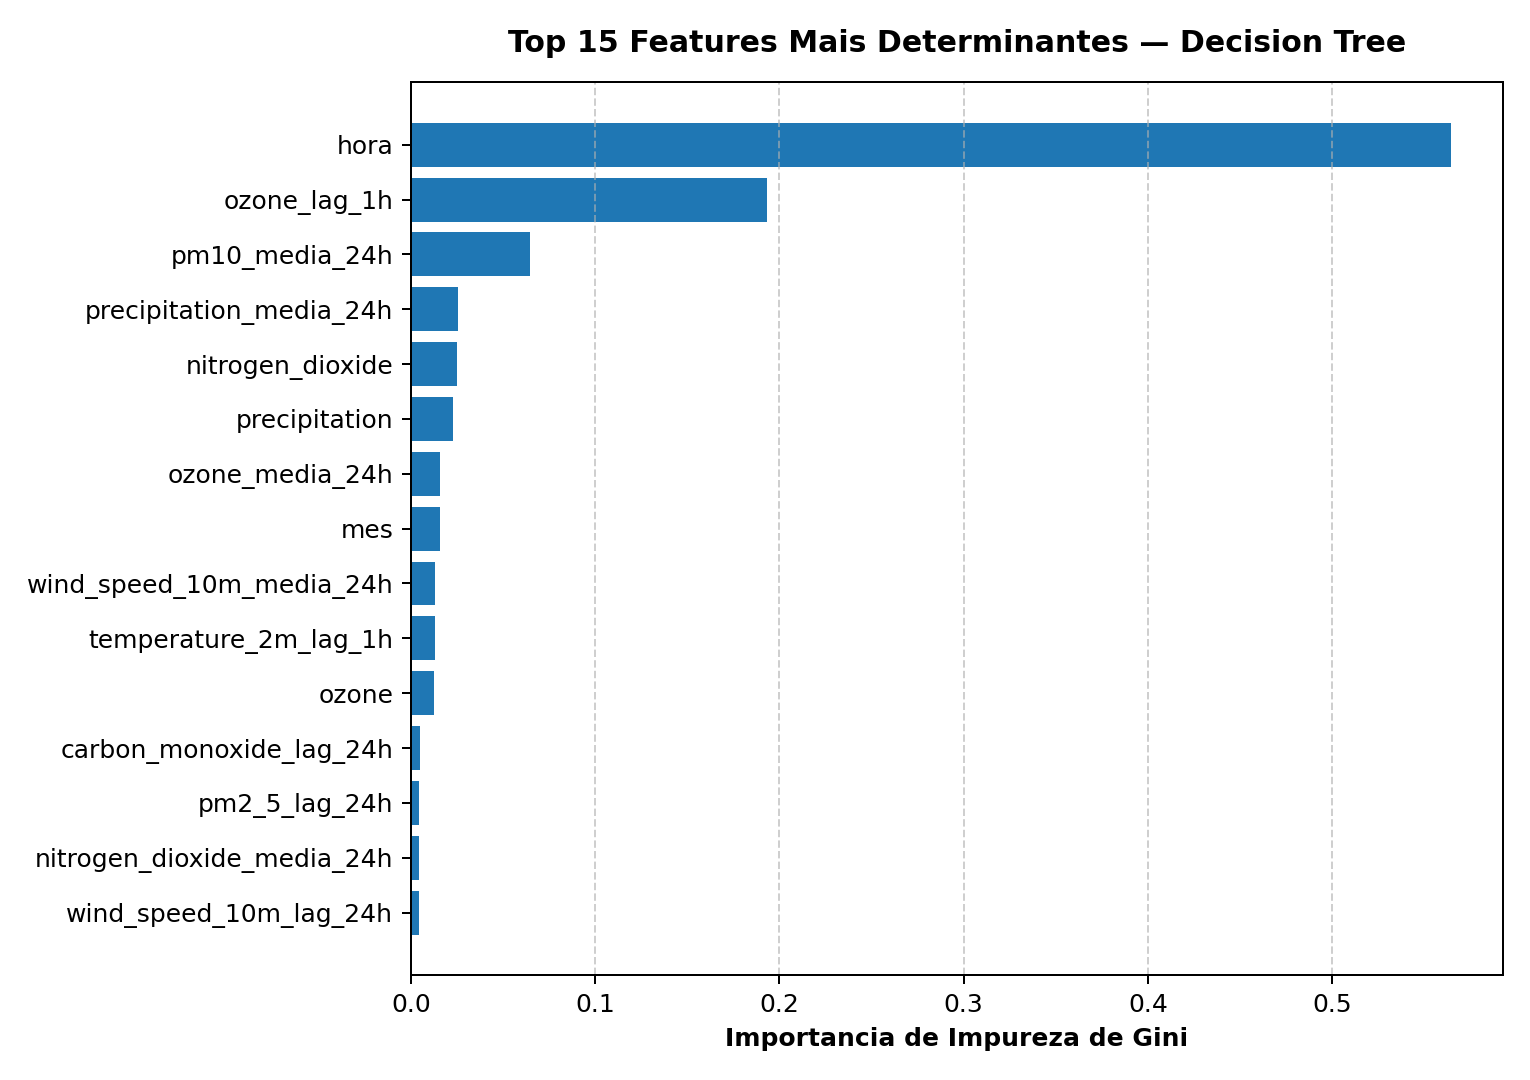

Data behind this chart, as committed beside it:
feature, importancia
hora, 0.5644
ozone_lag_1h, 0.1931
pm10_media_24h, 0.06491
precipitation_media_24h, 0.02536
nitrogen_dioxide, 0.0253
precipitation, 0.02282
ozone_media_24h, 0.01606
mes, 0.01599
wind_speed_10m_media_24h, 0.01309
temperature_2m_lag_1h, 0.01286
ozone, 0.01272
carbon_monoxide_lag_24h, 0.004885
pm2_5_lag_24h, 0.004674
nitrogen_dioxide_media_24h, 0.00452
wind_speed_10m_lag_24h, 0.004391
ozone_lag_24h, 0.003996
pm10, 0.003614
pm10_lag_1h, 0.002289
carbon_monoxide, 0.002152
temperature_2m_lag_24h, 0.001406
sulphur_dioxide_lag_24h, 0.0008562
temperature_2m_media_24h, 0.0006273
pm2_5, 0.0
temperature_2m, 0.0
sulphur_dioxide, 0.0
nitrogen_dioxide_lag_24h, 0.0
carbon_monoxide_lag_1h, 0.0
pm2_5_lag_1h, 0.0
pm2_5_media_24h, 0.0
dia_semana, 0.0
pm10_lag_24h, 0.0
wind_speed_10m, 0.0
nitrogen_dioxide_lag_1h, 0.0
carbon_monoxide_media_24h, 0.0
sulphur_dioxide_media_24h, 0.0
sulphur_dioxide_lag_1h, 0.0
precipitation_lag_1h, 0.0
precipitation_lag_24h, 0.0
wind_speed_10m_lag_1h, 0.0
